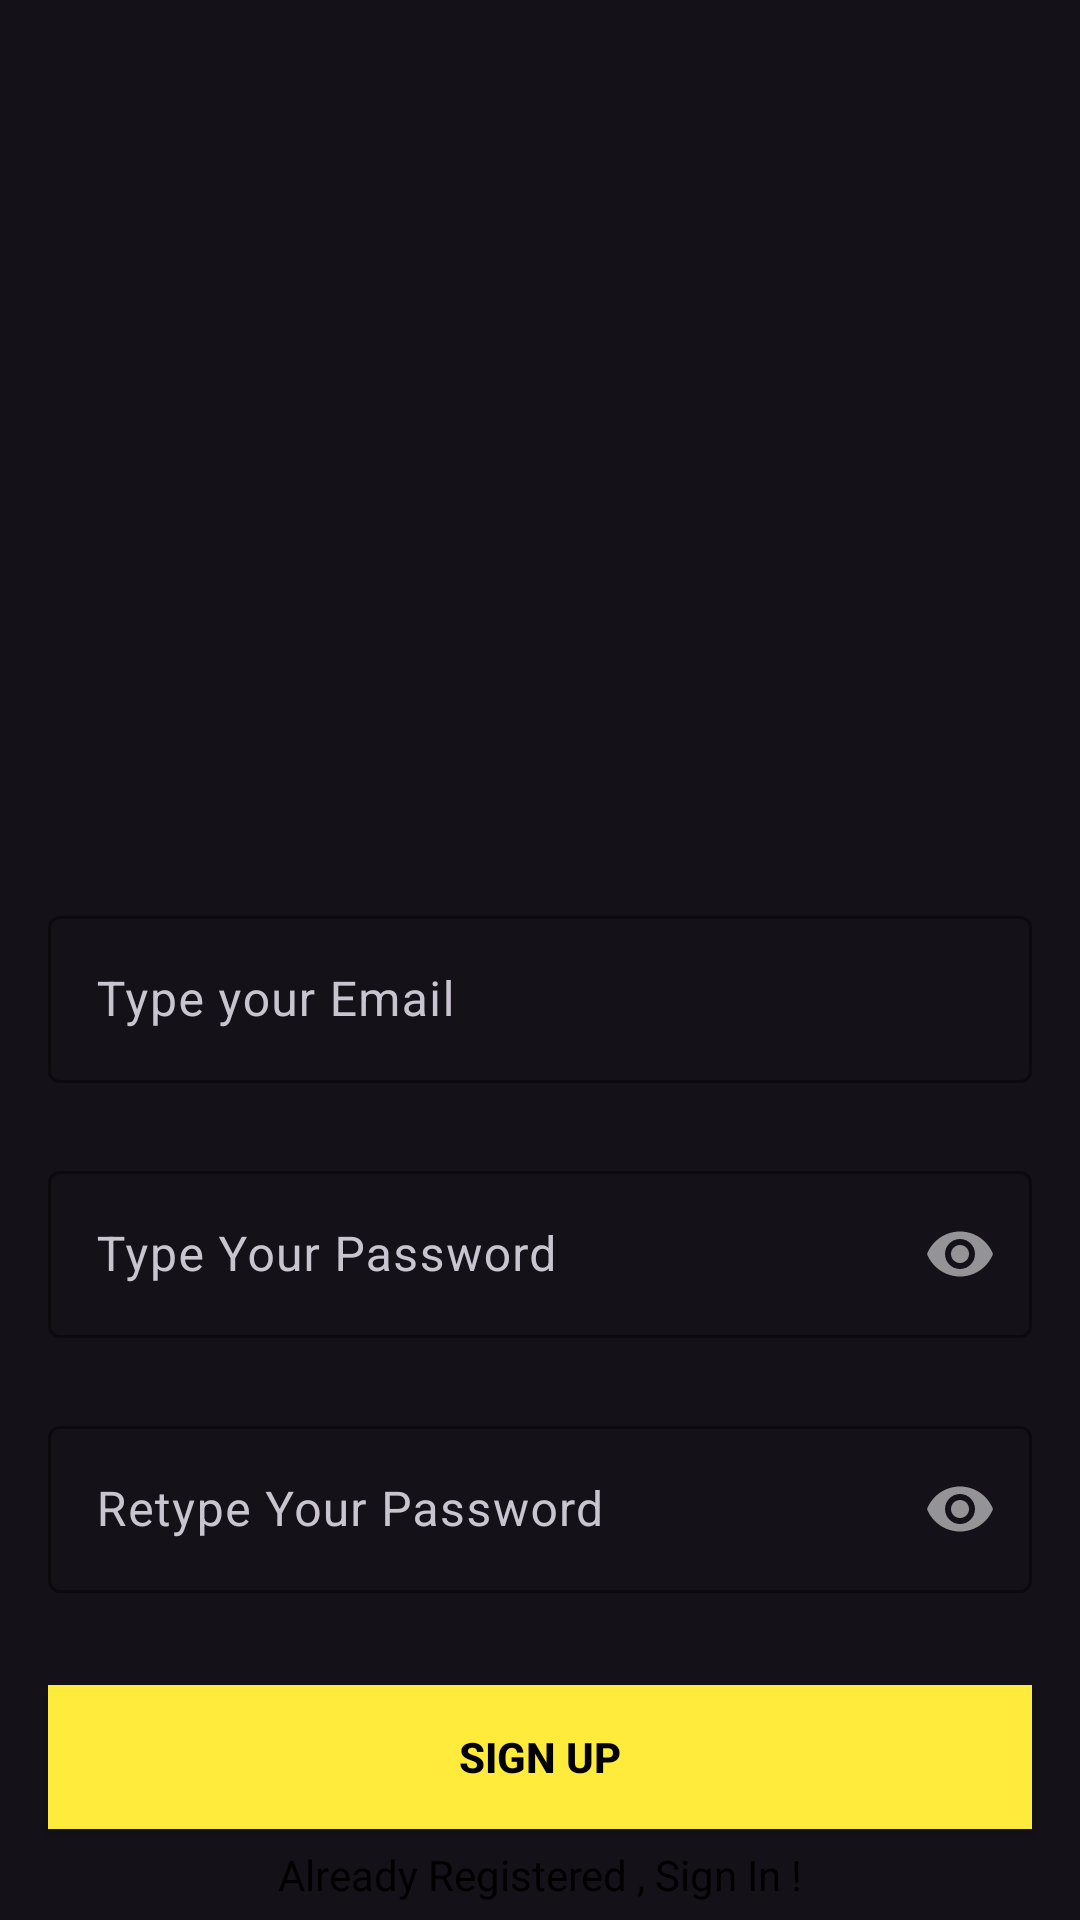

Produce the Android XML layout that renders to this screen, including the resource entries it uses.
<!-- AndroidManifest.xml: application theme Theme.LeaveApplication -->
<!-- res/layout/activity_sign_up.xml -->
<?xml version="1.0" encoding="utf-8"?>
<androidx.constraintlayout.widget.ConstraintLayout xmlns:android="http://schemas.android.com/apk/res/android"
    xmlns:app="http://schemas.android.com/apk/res-auto"
    xmlns:tools="http://schemas.android.com/tools"
    android:layout_width="match_parent"
    android:layout_height="match_parent"
    android:background="@drawable/signup_screen"
    tools:context=".SignUpActivity">


    <com.google.android.material.textfield.TextInputLayout
        android:id="@+id/emailLayout"

        android:layout_width="match_parent"
        android:layout_height="wrap_content"
        android:layout_marginHorizontal="16dp"
        android:layout_marginTop="300dp"
        app:boxStrokeColor="#FFEB3B"
        app:hintTextColor="#FFEB3B"
        app:layout_constraintEnd_toEndOf="parent"
        app:layout_constraintHorizontal_bias="0.5"
        app:layout_constraintStart_toStartOf="parent"
        app:layout_constraintTop_toTopOf="parent">

        <com.google.android.material.textfield.TextInputEditText
            android:id="@+id/emailEt"

            android:layout_width="match_parent"
            android:layout_height="wrap_content"
            android:hint="Type your Email"
            android:inputType="textEmailAddress" />
    </com.google.android.material.textfield.TextInputLayout>

    <com.google.android.material.textfield.TextInputLayout
        android:id="@+id/passwordLayout"

        android:layout_width="match_parent"
        android:layout_height="wrap_content"
        android:layout_marginHorizontal="16dp"
        android:layout_marginTop="24dp"
        app:boxStrokeColor="#FFEB3B"
        app:hintTextColor="#FFEB3B"
        app:layout_constraintEnd_toEndOf="parent"
        app:layout_constraintHorizontal_bias="0.5"
        app:layout_constraintStart_toStartOf="parent"
        app:layout_constraintTop_toBottomOf="@id/emailLayout"
        app:passwordToggleEnabled="true">

        <com.google.android.material.textfield.TextInputEditText
            android:id="@+id/passET"

            android:layout_width="match_parent"
            android:layout_height="wrap_content"
            android:hint="Type Your Password"
            android:inputType="textPassword" />
    </com.google.android.material.textfield.TextInputLayout>

    <com.google.android.material.textfield.TextInputLayout
        android:id="@+id/confirmPasswordLayout"

        android:layout_width="match_parent"
        android:layout_height="wrap_content"
        android:layout_marginHorizontal="16dp"
        android:layout_marginTop="24dp"
        app:boxStrokeColor="#FFEB3B"
        app:hintTextColor="#FFEB3B"
        app:layout_constraintEnd_toEndOf="parent"
        app:layout_constraintHorizontal_bias="0.5"
        app:layout_constraintStart_toStartOf="parent"
        app:layout_constraintTop_toBottomOf="@id/passwordLayout"
        app:passwordToggleEnabled="true">

        <com.google.android.material.textfield.TextInputEditText
            android:id="@+id/confirmPassEt"

            android:layout_width="match_parent"
            android:layout_height="wrap_content"
            android:hint="Retype Your Password"
            android:inputType="textPassword" />
    </com.google.android.material.textfield.TextInputLayout>

    <androidx.appcompat.widget.AppCompatButton
        android:id="@+id/button"
        android:layout_width="0dp"
        android:layout_height="wrap_content"
        android:layout_marginHorizontal="16dp"
        android:background="#FFEB3B"
        android:text="Sign Up"
        android:textColor="@color/black"
        android:textStyle="bold"
        app:layout_constraintBottom_toBottomOf="parent"
        app:layout_constraintEnd_toEndOf="parent"
        app:layout_constraintHorizontal_bias="0.5"
        app:layout_constraintStart_toStartOf="parent"
        app:layout_constraintTop_toBottomOf="@+id/confirmPasswordLayout" />
    <TextView
        android:id="@+id/textView"
        android:layout_width="wrap_content"
        android:layout_height="wrap_content"
        android:textColor="@color/black"
        android:text="Already Registered , Sign In !"
        app:layout_constraintBottom_toBottomOf="parent"
        app:layout_constraintEnd_toEndOf="parent"
        app:layout_constraintHorizontal_bias="0.5"
        app:layout_constraintStart_toStartOf="parent"
        app:layout_constraintTop_toBottomOf="@+id/button" />
</androidx.constraintlayout.widget.ConstraintLayout>
<!-- resources referenced by this layout -->
<resources>
  <style name="Theme.LeaveApplication" parent="Base.Theme.LeaveApplication" />
  <style name="Base.Theme.LeaveApplication" parent="Theme.Material3.Dark.NoActionBar">
  
  
      
           <item name="colorPrimary">#000000</item>
          <item name="colorSecondary">#FFFFFF</item>
      </style>
  <!-- not gathered from this repository: default colours our renderer supplied (Android Studio template values) -->
  <color name="black">#FF000000</color>
</resources>
